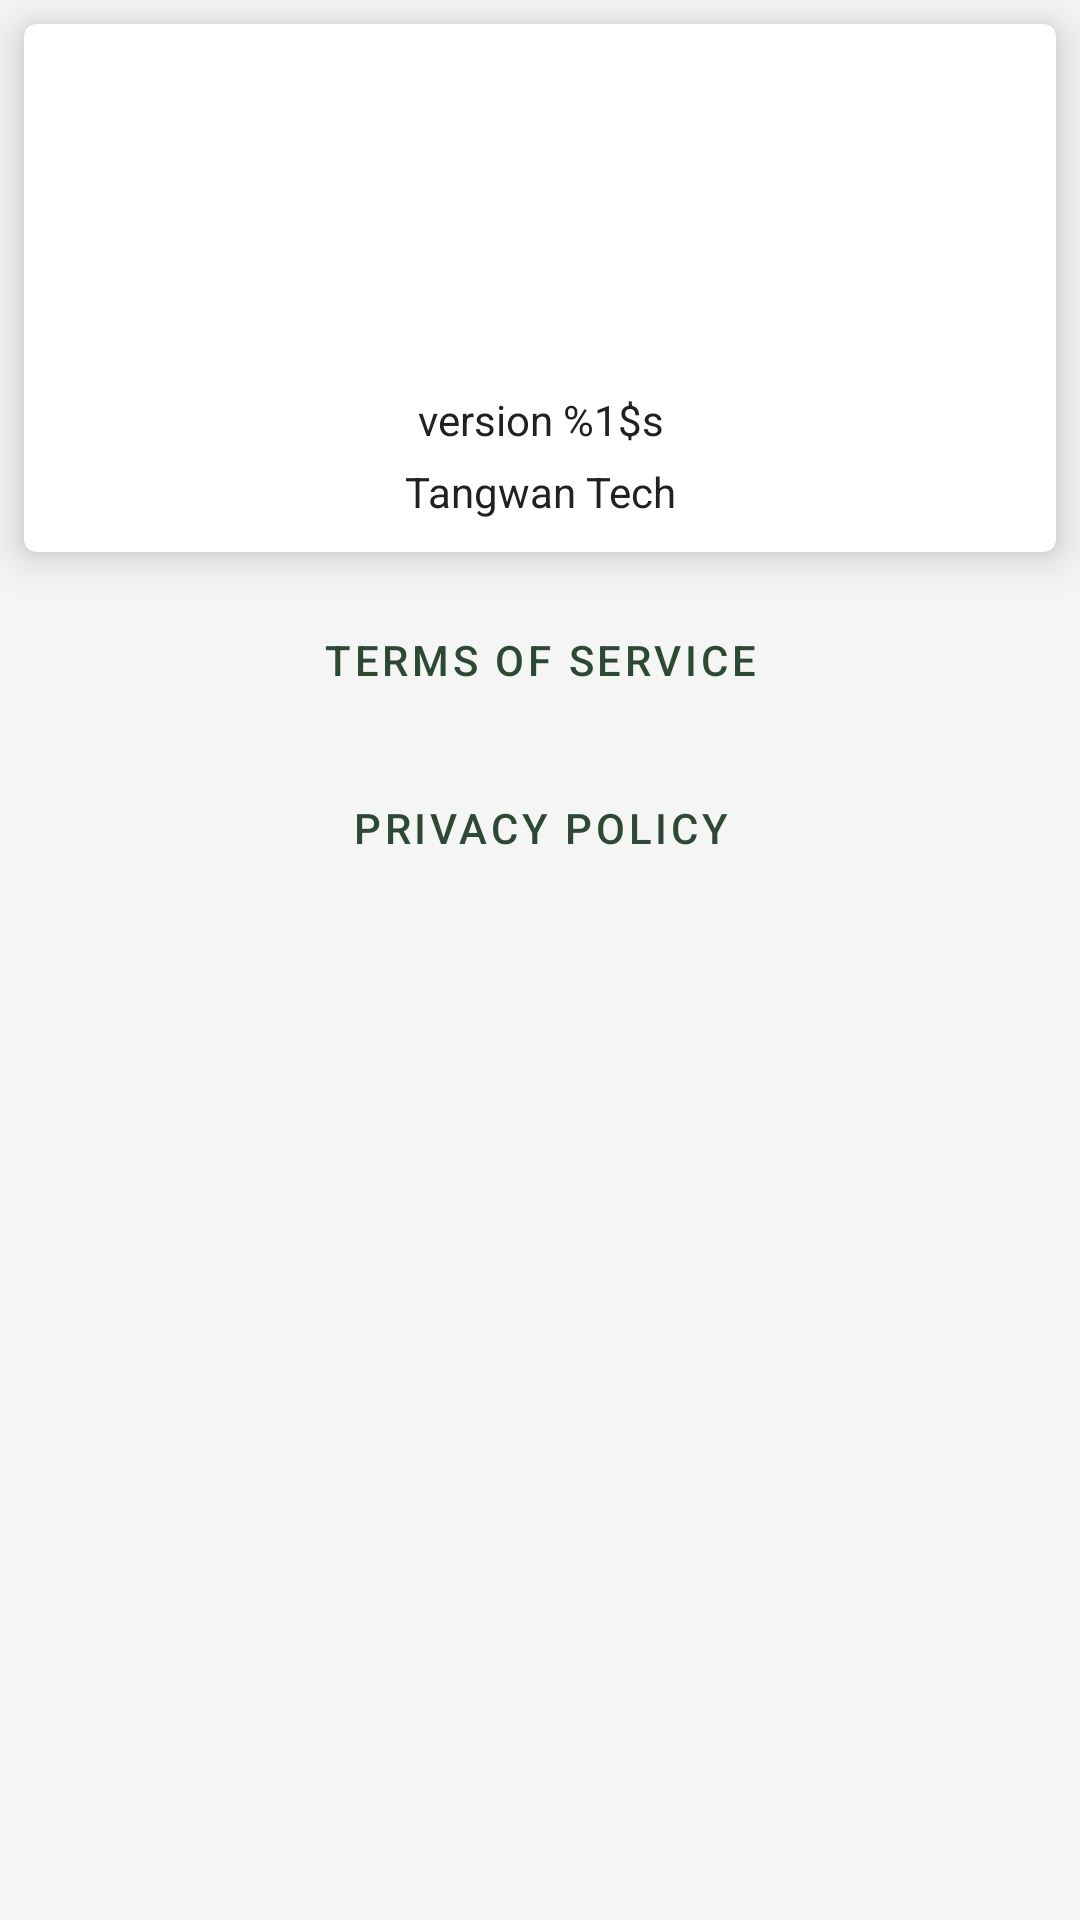

Reconstruct the res/layout file that produces this screen, plus the resources it refers to.
<!-- AndroidManifest.xml: application theme Theme.GCEOLMCQS -->
<!-- res/layout/activity_about.xml -->
<?xml version="1.0" encoding="utf-8"?>
<LinearLayout xmlns:android="http://schemas.android.com/apk/res/android"
    xmlns:app="http://schemas.android.com/apk/res-auto"
    xmlns:tools="http://schemas.android.com/tools"
    android:layout_width="match_parent"
    android:layout_height="match_parent"
    tools:context=".AboutActivity"
    android:orientation="vertical">
    <androidx.cardview.widget.CardView
        android:layout_width="match_parent"
        android:layout_height="wrap_content"
        android:layout_margin="8dp"
        app:cardElevation="8dp"
        app:cardCornerRadius="4dp"
        app:contentPadding="8dp">
        <androidx.appcompat.widget.LinearLayoutCompat
            android:layout_width="match_parent"
            android:layout_height="wrap_content"
            android:orientation="vertical">
            <androidx.constraintlayout.widget.ConstraintLayout
                android:layout_width="match_parent"
                android:layout_height="wrap_content">
                <ImageView
                    android:layout_width="112dp"
                    android:layout_height="112dp"
                    android:src="@drawable/gce_ol_biology_h"
                    app:layout_constraintStart_toStartOf="parent"
                    app:layout_constraintEnd_toEndOf="parent"
                    app:layout_constraintTop_toTopOf="parent"
                    app:layout_constraintBottom_toBottomOf="parent"
                    />
            </androidx.constraintlayout.widget.ConstraintLayout>

            <TextView
                android:layout_width="match_parent"
                android:layout_height="wrap_content"
                android:minHeight="24dp"
                android:gravity="center"
                android:text="@string/app_name"
                android:textSize="@dimen/text_size_18"
                android:textColor="?attr/colorOnSurface"
                android:visibility="gone"/>

            <TextView
                android:id="@+id/tvVersion"
                android:layout_width="match_parent"
                android:layout_height="wrap_content"
                android:minHeight="24dp"
                android:text="@string/version"
                android:gravity="center"/>

            <TextView
                android:id="@+id/tvCopyWrite"
                android:layout_width="match_parent"
                android:layout_height="wrap_content"
                android:minHeight="24dp"
                android:text="@string/company"
                android:gravity="center"/>

            <TextView
                android:layout_width="match_parent"
                android:layout_height="wrap_content"
                android:minHeight="24dp"
                android:text="@string/email"
                android:gravity="center"
                android:visibility="gone"/>
        </androidx.appcompat.widget.LinearLayoutCompat>
    </androidx.cardview.widget.CardView>

    <Button
        android:id="@+id/btnTerms"
        android:layout_width="match_parent"
        android:layout_height="wrap_content"
        android:minHeight="56dp"
        android:text="@string/terms_of_service"
        android:layout_marginStart="8dp"
        android:layout_marginEnd="8dp"
        style="@style/Widget.MaterialComponents.Button.OutlinedButton"/>

    <Button
        android:id="@+id/btnPrivacyPolicy"
        android:layout_width="match_parent"
        android:layout_height="wrap_content"
        android:minHeight="56dp"
        android:text="@string/privacy_policy"
        android:layout_marginStart="8dp"
        android:layout_marginEnd="8dp"
        style="@style/Widget.MaterialComponents.Button.OutlinedButton"/>



</LinearLayout>
<!-- resources referenced by this layout -->
<resources>
  <dimen name="text_size_18">18sp</dimen>
  <string name="app_name">GCE OL BIOLOGY-Questions and Answers</string>
  <string name="company">Tangwan Tech</string>
  <string name="email">Email: tangwantech@gmail.com</string>
  <string name="privacy_policy">Privacy Policy</string>
  <string name="terms_of_service">Terms of service</string>
  <string name="version">version %1$s</string>
  <style name="Theme.GCEOLMCQS" parent="Theme.MaterialComponents.DayNight.DarkActionBar">
          
          <item name="colorPrimary">@color/color_primary</item>
          <item name="colorPrimaryVariant">@color/color_primary_variant</item>
          <item name="colorOnPrimary">@color/color_on_primary</item>
          <item name="colorAccent">@color/colorAccent</item>
  
          
          <item name="colorSecondary">@color/color_secondary</item>
          <item name="colorSecondaryVariant">@color/color_secondary_dark</item>
          <item name="colorOnSecondary">@color/color_on_secondary</item>
  
          
          <item name="android:statusBarColor">@color/color_primary_variant</item>
  
          
          <item name="android:windowBackground">@color/background</item>
          <item name="cardViewStyle">@style/CustomCardViewStyle</item>
  
          
          <item name="android:textColorPrimary">@color/primary_text_color</item>
          <item name="android:textColor">@color/primary_text_color</item>
      </style>
  <color name="color_primary">#2D4935</color>
  <color name="color_primary_variant">#233828</color>
  <color name="color_on_primary">@color/white</color>
  <color name="colorAccent">#FFC107</color>
  <color name="color_secondary">#F4D884</color>
  <color name="color_secondary_dark">#BDA766</color>
  <color name="color_on_secondary">#141414</color>
  <color name="background">#F5F5F5</color>
  <style name="CustomCardViewStyle" parent="Widget.MaterialComponents.CardView">
          <item name="cardBackgroundColor">@color/card_background</item>
      </style>
  <color name="primary_text_color">#212121</color>
  <color name="white">#FFFFFFFF</color>
  <color name="card_background">#FFFFFF</color>
</resources>
